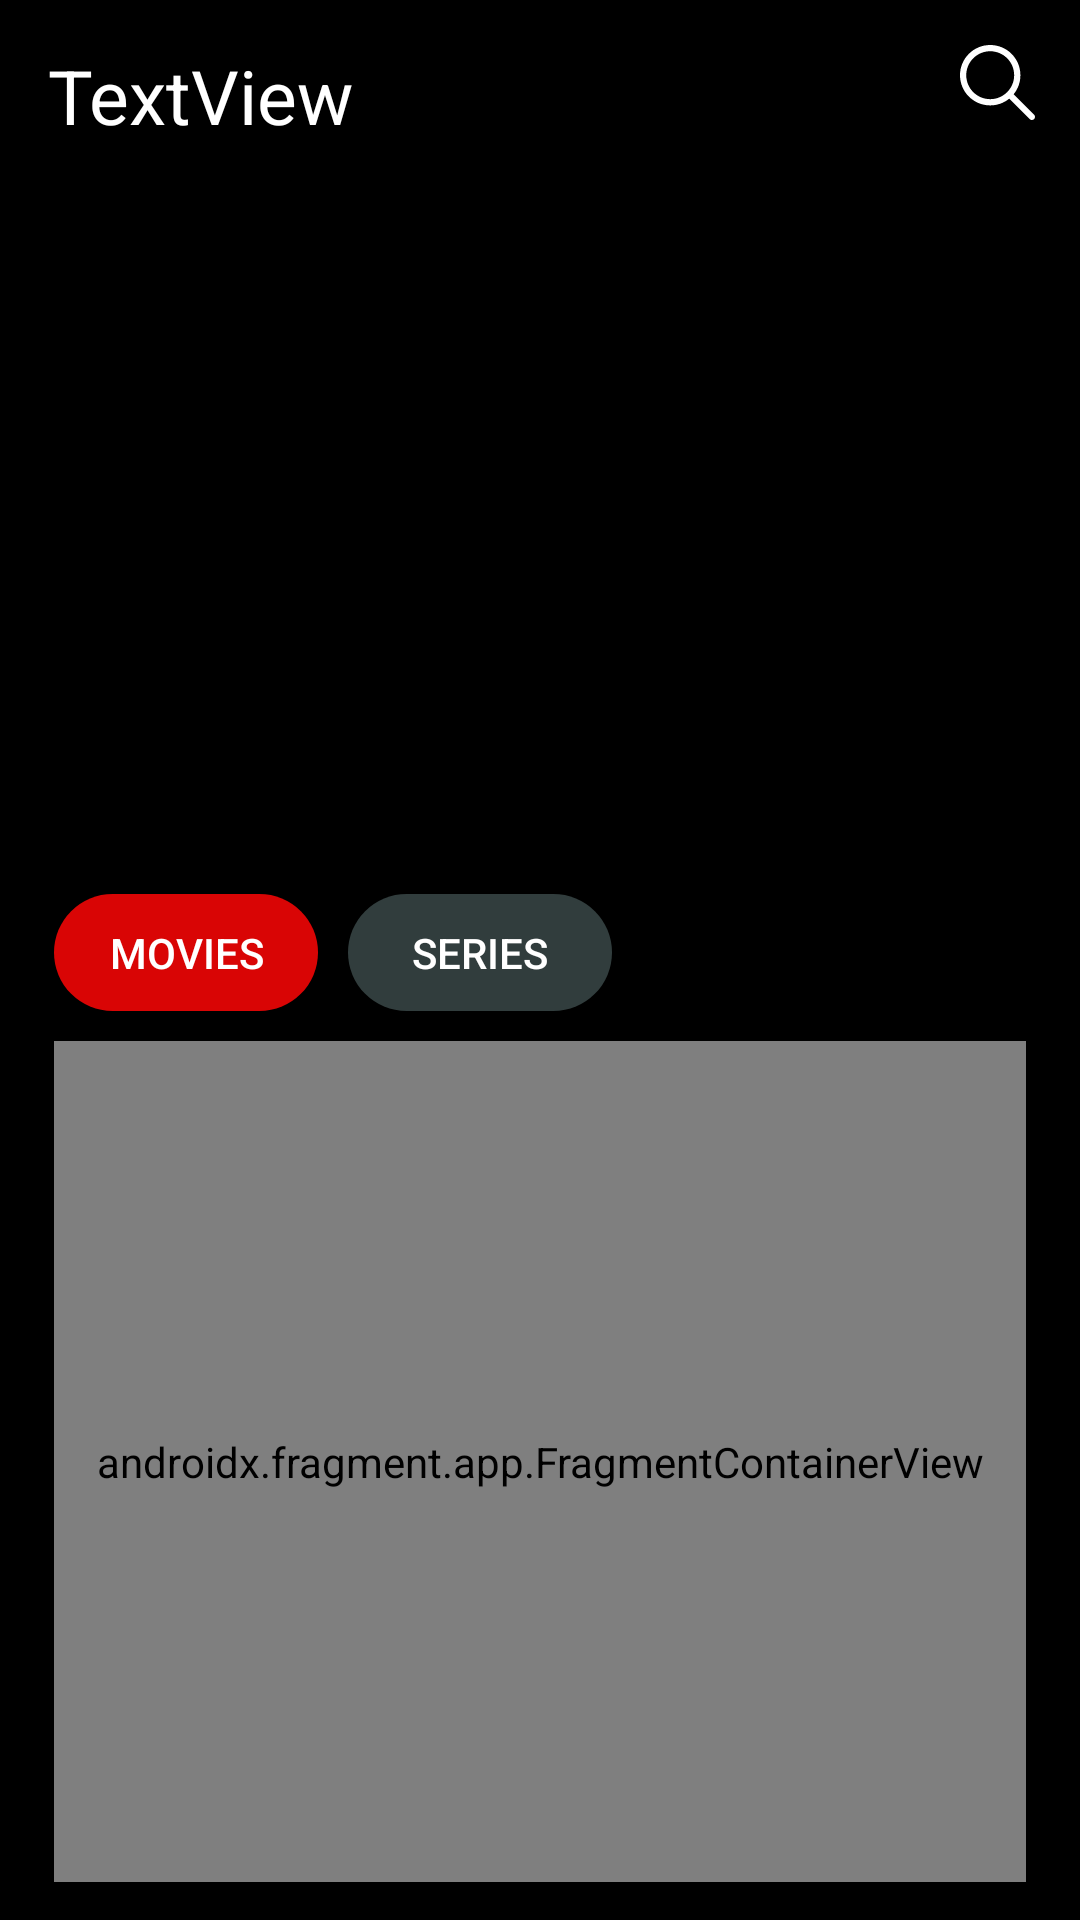

Write the Android layout XML for this screen, with the resource values it uses.
<!-- AndroidManifest.xml: application theme Theme.MovieSurfer -->
<!-- res/layout/activity_main.xml -->
<?xml version="1.0" encoding="utf-8"?>
<androidx.constraintlayout.widget.ConstraintLayout xmlns:android="http://schemas.android.com/apk/res/android"
    xmlns:app="http://schemas.android.com/apk/res-auto"
    xmlns:tools="http://schemas.android.com/tools"
    android:id="@+id/cnsMain"
    android:layout_width="match_parent"
    android:layout_height="match_parent"
    android:background="@color/black"
    tools:context=".ui.activities.main.MainActivity">

    <androidx.constraintlayout.widget.Guideline
        android:id="@+id/gdlineMainRight"
        android:layout_width="wrap_content"
        android:layout_height="wrap_content"
        android:orientation="vertical"
        app:layout_constraintGuide_percent="0.95" />

    <androidx.constraintlayout.widget.Guideline
        android:id="@+id/gdlineMainLeft"
        android:layout_width="wrap_content"
        android:layout_height="wrap_content"
        android:orientation="vertical"
        app:layout_constraintGuide_percent="0.05" />

    <androidx.constraintlayout.widget.Guideline
        android:id="@+id/gdlineMainMid"
        android:layout_width="wrap_content"
        android:layout_height="wrap_content"
        android:orientation="horizontal"
        app:layout_constraintGuide_percent="0.45" />

    <androidx.constraintlayout.widget.Guideline
        android:id="@+id/gdlineMainBottom"
        android:layout_width="wrap_content"
        android:layout_height="wrap_content"
        android:orientation="horizontal"
        app:layout_constraintGuide_percent="0.98" />

    <include
        android:id="@+id/mainAppBar"
        layout="@layout/toolbar_main_container"
        android:layout_width="match_parent"
        android:layout_height="wrap_content"
        app:layout_constraintEnd_toEndOf="parent"
        app:layout_constraintStart_toStartOf="parent"
        app:layout_constraintTop_toTopOf="parent" />

    <androidx.viewpager2.widget.ViewPager2
        android:id="@+id/viewPagerCorosel"
        android:layout_width="0dp"
        android:layout_height="0dp"
        android:layout_marginTop="-50dp"
        app:layout_constraintBottom_toTopOf="@+id/gdlineMainMid"
        app:layout_constraintEnd_toStartOf="@+id/gdlineMainRight"
        app:layout_constraintStart_toStartOf="@+id/gdlineMainLeft"
        app:layout_constraintTop_toBottomOf="@+id/mainAppBar" />

    <androidx.appcompat.widget.AppCompatButton
        android:id="@+id/buttonMovies"
        android:layout_width="wrap_content"
        android:layout_height="wrap_content"
        android:layout_marginTop="10dp"
        android:background="@drawable/bg_button_active"
        android:minHeight="0dp"
        android:padding="10dp"
        android:text="@string/movies"
        android:textColor="@color/white"
        app:layout_constraintStart_toStartOf="@+id/gdlineMainLeft"
        app:layout_constraintTop_toTopOf="@+id/gdlineMainMid" />

    <androidx.appcompat.widget.AppCompatButton
        android:id="@+id/buttonSeries"
        android:layout_width="wrap_content"
        android:layout_height="wrap_content"
        android:layout_marginStart="10dp"
        android:layout_marginTop="10dp"
        android:background="@drawable/bg_button_inactive"
        android:minHeight="0dp"
        android:padding="10dp"
        android:text="@string/series"
        android:textColor="@color/white"
        app:layout_constraintStart_toEndOf="@+id/buttonMovies"
        app:layout_constraintTop_toTopOf="@+id/gdlineMainMid" />

    <androidx.fragment.app.FragmentContainerView
        android:id="@+id/fragmentContainerView"
        android:name="com.example.moviesurfer.ui.fragments.movies.MoviesFragment"
        android:layout_width="0dp"
        android:layout_height="0dp"
        android:layout_marginTop="10dp"
        app:layout_constraintBottom_toTopOf="@+id/gdlineMainBottom"
        app:layout_constraintEnd_toStartOf="@+id/gdlineMainRight"
        app:layout_constraintStart_toStartOf="@+id/gdlineMainLeft"
        app:layout_constraintTop_toBottomOf="@+id/buttonSeries" />

</androidx.constraintlayout.widget.ConstraintLayout>
<!-- res/layout/toolbar_main_container.xml (included above) -->
<?xml version="1.0" encoding="utf-8"?>
<androidx.appcompat.widget.Toolbar xmlns:android="http://schemas.android.com/apk/res/android"
    xmlns:app="http://schemas.android.com/apk/res-auto"
    xmlns:tools="http://schemas.android.com/tools"
    android:id="@+id/toolbar"
    android:layout_width="match_parent"
    android:layout_height="?attr/actionBarSize"
    android:background="@drawable/bg_app_bar"
    android:elevation="20dp">

    <androidx.constraintlayout.widget.ConstraintLayout
        android:layout_width="match_parent"
        android:layout_height="match_parent">


        <androidx.constraintlayout.widget.Guideline
            android:id="@+id/guideline13"
            android:layout_width="wrap_content"
            android:layout_height="wrap_content"
            android:orientation="vertical"
            app:layout_constraintGuide_percent="0.1" />

        <androidx.constraintlayout.widget.Guideline
            android:id="@+id/gdlineBottomToolCR"
            android:layout_width="wrap_content"
            android:layout_height="wrap_content"
            android:orientation="horizontal"
            app:layout_constraintGuide_percent="0.9" />

        <TextView
            android:id="@+id/textPageTittle"
            android:layout_width="0dp"
            android:layout_height="wrap_content"
            android:autoSizeTextType="uniform"
            android:text="TextView"
            android:textColor="@color/white"
            android:textSize="25sp"
            app:layout_constraintEnd_toStartOf="@+id/ic_search"
            app:layout_constraintStart_toStartOf="parent"
            app:layout_constraintTop_toTopOf="parent" />

        <ImageView
            android:id="@+id/ic_search"
            android:layout_width="25dp"
            android:layout_height="25dp"
            android:layout_marginEnd="15dp"
            android:backgroundTint="@color/transparent"
            app:layout_constraintEnd_toEndOf="parent"
            app:layout_constraintTop_toTopOf="@+id/textPageTittle"
            app:srcCompat="@drawable/ic_search" />
    </androidx.constraintlayout.widget.ConstraintLayout>
</androidx.appcompat.widget.Toolbar>
<!-- resources referenced by this layout -->
<resources>
  <color name="black">#FF000000</color>
  <color name="transparent">#00000000</color>
  <color name="white">#FFFFFFFF</color>
  <!-- drawable bg_app_bar (drawable) -->
  <?xml version="1.0" encoding="utf-8"?>
  <shape xmlns:android="http://schemas.android.com/apk/res/android">
  
      <gradient
          android:startColor="@color/black"
          android:centerColor="@color/black"
          android:angle="270"/>
  </shape>
  <!-- drawable bg_button_active (drawable) -->
  <?xml version="1.0" encoding="utf-8"?>
  <shape xmlns:android="http://schemas.android.com/apk/res/android"
      android:shape="rectangle">
      <corners android:radius="30dp" />
      <stroke android:color="@color/white" />
      <solid android:color="@color/primary"/>
  </shape>
  <!-- drawable bg_button_inactive (drawable) -->
  <?xml version="1.0" encoding="utf-8"?>
  <shape xmlns:android="http://schemas.android.com/apk/res/android"
      android:shape="rectangle">
      <corners android:radius="30dp" />
      <stroke android:color="@color/white" />
      <solid android:color="@color/accentGrey"/>
  </shape>
  <!-- drawable ic_search (drawable) -->
  <vector xmlns:android="http://schemas.android.com/apk/res/android" xmlns:aapt="http://schemas.android.com/aapt"
      android:viewportWidth="28"
      android:viewportHeight="28"
      android:width="28dp"
      android:height="28dp">
      <path
          android:pathData="M11.2778 0C17.5064 0 22.5556 5.04924 22.5556 11.2778C22.5556 13.9719 21.6109 16.4452 20.0348 18.3848C20.0734 18.4234 20.1118 18.4618 20.15 18.5C23.0555 21.4055 24.7197 23.0698 27.6583 26.0084C28.1139 26.4641 28.1139 27.2026 27.6583 27.6583C27.2442 28.0725 26.596 28.1101 26.1393 27.7712L26.0084 27.6583L18.5 20.15L18.3848 20.0348C16.4452 21.6109 13.9719 22.5556 11.2778 22.5556C5.04924 22.5556 0 17.5064 0 11.2778C0 5.04924 5.04924 0 11.2778 0ZM11.2778 2.33333C6.3379 2.33333 2.33334 6.3379 2.33334 11.2778C2.33334 16.2176 6.3379 20.2222 11.2778 20.2222C16.2176 20.2222 20.2222 16.2176 20.2222 11.2778C20.2222 6.3379 16.2176 2.33333 11.2778 2.33333Z"
          android:fillColor="@color/white" />
  </vector>
  <string name="movies">Movies</string>
  <string name="series">Series</string>
  <style name="Theme.MovieSurfer" parent="Base.Theme.MovieSurfer" />
  <color name="primary">#d90505</color>
  <color name="accentGrey">#313d3d</color>
  <style name="Base.Theme.MovieSurfer" parent="Theme.Material3.DayNight.NoActionBar">
          
          
      </style>
</resources>
